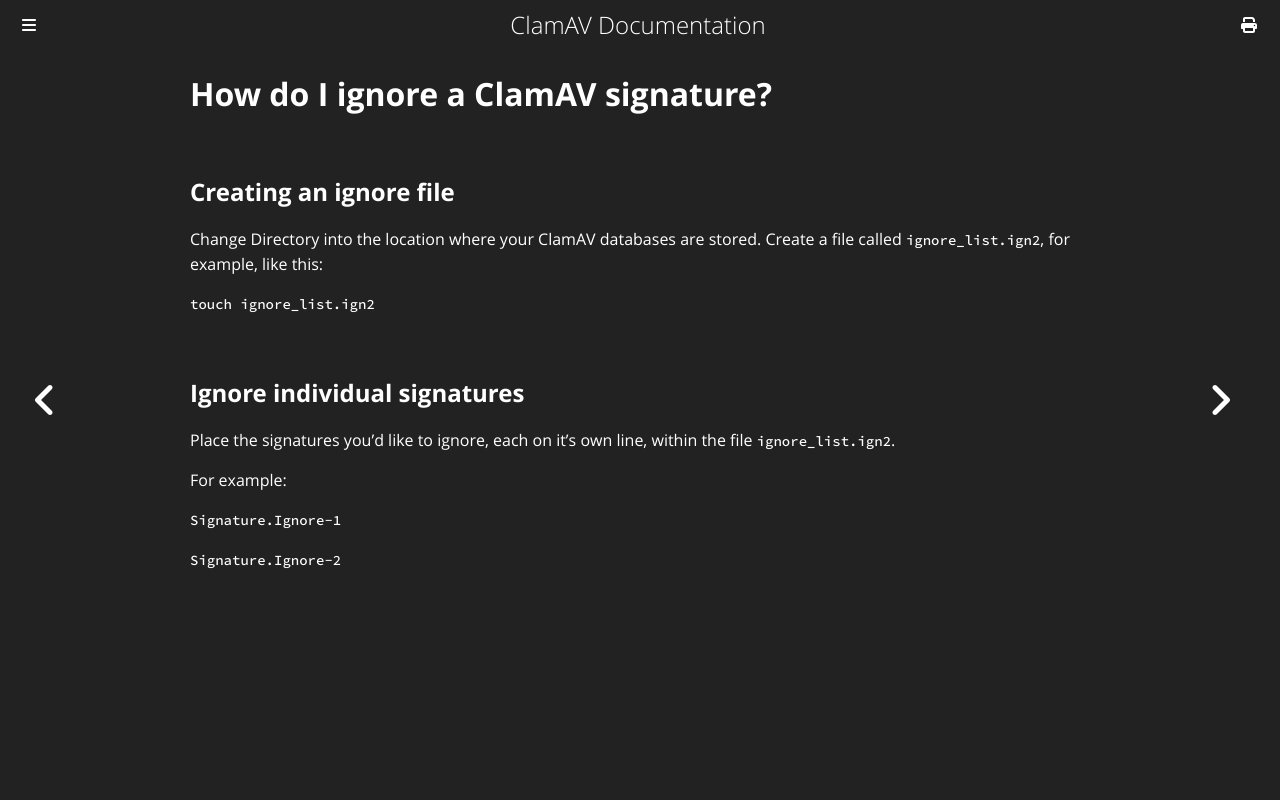

repository: Cisco-Talos/clamav-documentation · page: faq/faq-ignore.html · generator: mdbook

# How do I ignore a ClamAV signature?

## Creating an ignore file

Change Directory into the location where your ClamAV databases are stored. Create a file called `ignore_list.ign2`, for example, like this:

`touch ignore_list.ign2`

## Ignore individual signatures

Place the signatures you'd like to ignore, each on it's own line, within the file `ignore_list.ign2`.

For example:

`Signature.Ignore-1`

`Signature.Ignore-2`
